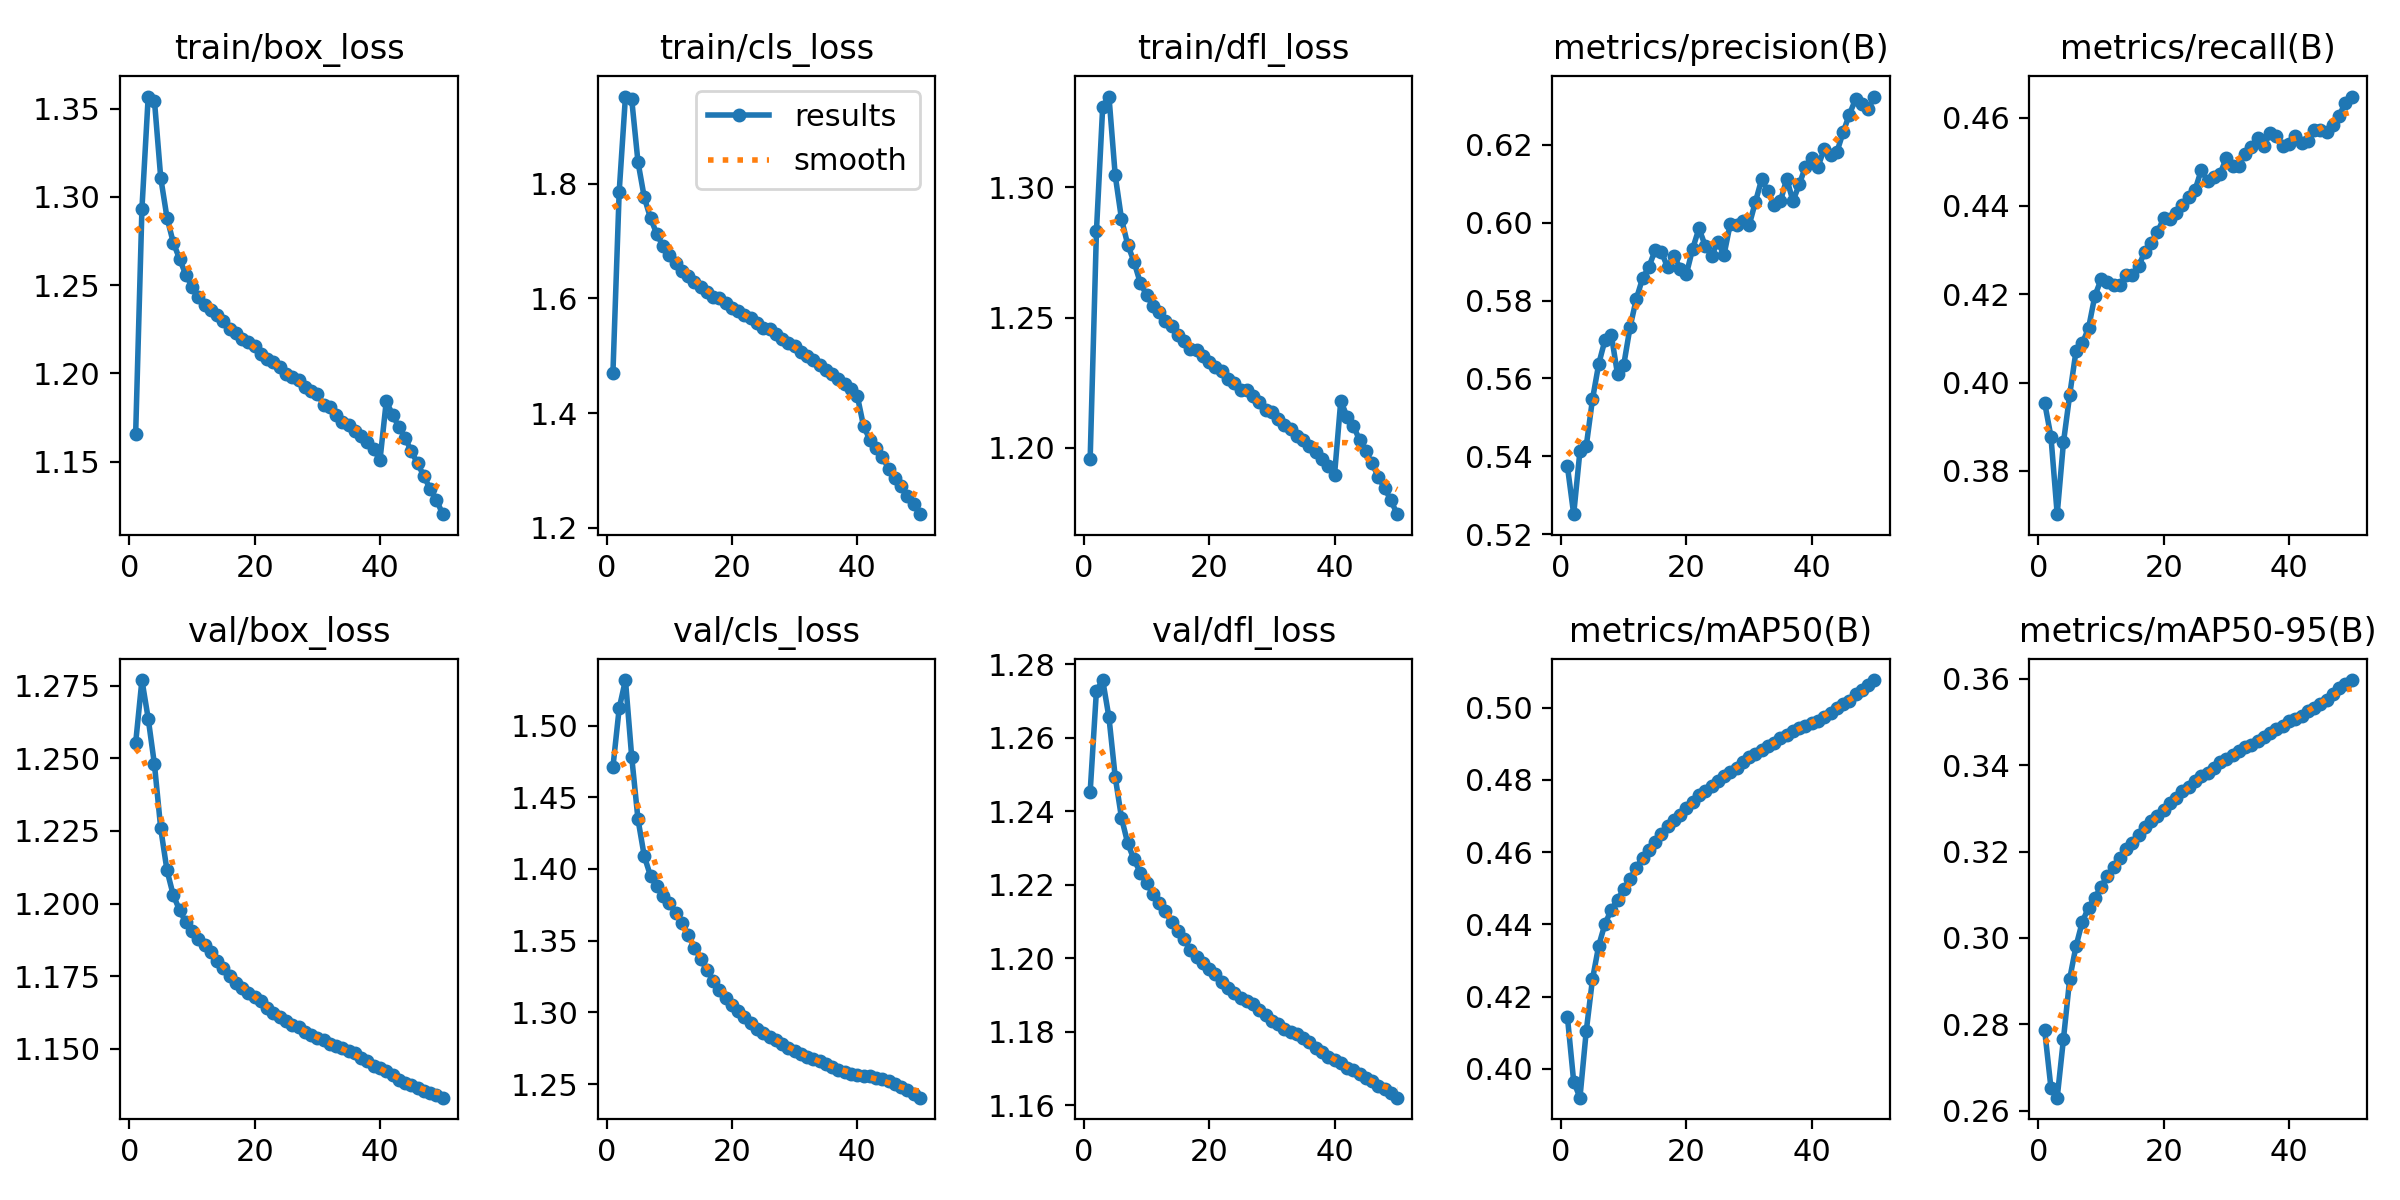

The data file committed next to this chart (first rows):
epoch, time, train/box_loss, train/cls_loss, train/dfl_loss, metrics/precision(B), metrics/recall(B), metrics/mAP50(B), metrics/mAP50-95(B), val/box_loss, val/cls_loss, val/dfl_loss, lr/pg0, lr/pg1, lr/pg2, lr/pg3, lr/pg4, lr/pg5, lr/pg6, lr/pg7
1, 1115, 1.166, 1.47, 1.196, 0.5374, 0.3954, 0.4143, 0.2786, 1.255, 1.471, 1.245, 0.009999, 0.003333, 0.009999, 0.003333, 0.009999, 0.003333, 0.009999, 0.003333
2, 2058, 1.293, 1.786, 1.283, 0.5251, 0.3878, 0.3965, 0.2653, 1.277, 1.512, 1.273, 0.0196, 0.006534, 0.0196, 0.006534, 0.0196, 0.006534, 0.0196, 0.006534
3, 2936, 1.357, 1.952, 1.331, 0.5414, 0.3702, 0.392, 0.263, 1.264, 1.532, 1.276, 0.02881, 0.009604, 0.02881, 0.009604, 0.02881, 0.009604, 0.02881, 0.009604
4, 3790, 1.354, 1.947, 1.335, 0.5426, 0.3865, 0.4103, 0.2766, 1.248, 1.478, 1.265, 0.02822, 0.009406, 0.02822, 0.009406, 0.02822, 0.009406, 0.02822, 0.009406
5, 4645, 1.311, 1.838, 1.305, 0.5546, 0.3972, 0.4248, 0.2906, 1.226, 1.435, 1.249, 0.02762, 0.009208, 0.02762, 0.009208, 0.02762, 0.009208, 0.02762, 0.009208
6, 5500, 1.288, 1.777, 1.288, 0.5637, 0.4071, 0.4341, 0.298, 1.211, 1.409, 1.238, 0.02703, 0.00901, 0.02703, 0.00901, 0.02703, 0.00901, 0.02703, 0.00901
7, 6355, 1.274, 1.74, 1.278, 0.5699, 0.4089, 0.4401, 0.3037, 1.203, 1.395, 1.231, 0.02644, 0.008812, 0.02644, 0.008812, 0.02644, 0.008812, 0.02644, 0.008812
8, 7208, 1.265, 1.713, 1.271, 0.5713, 0.4123, 0.444, 0.307, 1.198, 1.388, 1.227, 0.02584, 0.008614, 0.02584, 0.008614, 0.02584, 0.008614, 0.02584, 0.008614
9, 8061, 1.256, 1.691, 1.263, 0.5611, 0.4196, 0.4468, 0.3092, 1.194, 1.381, 1.223, 0.02525, 0.008416, 0.02525, 0.008416, 0.02525, 0.008416, 0.02525, 0.008416
10, 8915, 1.249, 1.675, 1.259, 0.5636, 0.4234, 0.4497, 0.3119, 1.19, 1.376, 1.22, 0.02465, 0.008218, 0.02465, 0.008218, 0.02465, 0.008218, 0.02465, 0.008218
11, 9768, 1.243, 1.662, 1.254, 0.5732, 0.4227, 0.4526, 0.3143, 1.188, 1.369, 1.217, 0.02406, 0.00802, 0.02406, 0.00802, 0.02406, 0.00802, 0.02406, 0.00802
12, 10622, 1.239, 1.647, 1.252, 0.5805, 0.4221, 0.4557, 0.3163, 1.186, 1.362, 1.215, 0.02347, 0.007822, 0.02347, 0.007822, 0.02347, 0.007822, 0.02347, 0.007822
13, 11478, 1.236, 1.639, 1.249, 0.5857, 0.4222, 0.4584, 0.3185, 1.183, 1.354, 1.213, 0.02287, 0.007624, 0.02287, 0.007624, 0.02287, 0.007624, 0.02287, 0.007624
14, 12330, 1.233, 1.629, 1.247, 0.5886, 0.4243, 0.4606, 0.3206, 1.18, 1.345, 1.21, 0.02228, 0.007426, 0.02228, 0.007426, 0.02228, 0.007426, 0.02228, 0.007426
15, 13184, 1.229, 1.62, 1.243, 0.593, 0.4244, 0.4627, 0.3219, 1.178, 1.337, 1.207, 0.02168, 0.007228, 0.02168, 0.007228, 0.02168, 0.007228, 0.02168, 0.007228
16, 14039, 1.225, 1.61, 1.241, 0.5925, 0.4264, 0.4649, 0.3238, 1.175, 1.329, 1.205, 0.02109, 0.00703, 0.02109, 0.00703, 0.02109, 0.00703, 0.02109, 0.00703
17, 14894, 1.223, 1.602, 1.238, 0.5886, 0.4296, 0.4672, 0.3257, 1.173, 1.322, 1.202, 0.0205, 0.006832, 0.0205, 0.006832, 0.0205, 0.006832, 0.0205, 0.006832
18, 15747, 1.219, 1.601, 1.238, 0.5916, 0.4316, 0.4689, 0.3271, 1.171, 1.316, 1.2, 0.0199, 0.006634, 0.0199, 0.006634, 0.0199, 0.006634, 0.0199, 0.006634
19, 16599, 1.217, 1.593, 1.235, 0.5882, 0.4341, 0.4702, 0.3283, 1.169, 1.31, 1.199, 0.01931, 0.006436, 0.01931, 0.006436, 0.01931, 0.006436, 0.01931, 0.006436
20, 17453, 1.215, 1.583, 1.233, 0.5869, 0.4372, 0.4721, 0.3297, 1.168, 1.305, 1.197, 0.01871, 0.006238, 0.01871, 0.006238, 0.01871, 0.006238, 0.01871, 0.006238
21, 18305, 1.211, 1.577, 1.231, 0.5934, 0.4371, 0.4739, 0.3311, 1.166, 1.301, 1.196, 0.01812, 0.00604, 0.01812, 0.00604, 0.01812, 0.00604, 0.01812, 0.00604
22, 19157, 1.208, 1.572, 1.229, 0.5986, 0.4385, 0.4757, 0.3325, 1.164, 1.297, 1.194, 0.01753, 0.005842, 0.01753, 0.005842, 0.01753, 0.005842, 0.01753, 0.005842
23, 20011, 1.206, 1.565, 1.227, 0.5941, 0.4403, 0.4768, 0.3339, 1.162, 1.292, 1.192, 0.01693, 0.005644, 0.01693, 0.005644, 0.01693, 0.005644, 0.01693, 0.005644
24, 20869, 1.203, 1.556, 1.225, 0.5916, 0.4421, 0.4783, 0.335, 1.161, 1.288, 1.191, 0.01634, 0.005446, 0.01634, 0.005446, 0.01634, 0.005446, 0.01634, 0.005446
25, 21724, 1.2, 1.549, 1.222, 0.595, 0.4436, 0.4798, 0.3363, 1.159, 1.286, 1.189, 0.01574, 0.005248, 0.01574, 0.005248, 0.01574, 0.005248, 0.01574, 0.005248
26, 22578, 1.198, 1.546, 1.222, 0.5918, 0.4482, 0.481, 0.3375, 1.158, 1.283, 1.188, 0.01515, 0.00505, 0.01515, 0.00505, 0.01515, 0.00505, 0.01515, 0.00505
27, 23430, 1.196, 1.538, 1.22, 0.5998, 0.4456, 0.4821, 0.3382, 1.157, 1.28, 1.188, 0.01456, 0.004852, 0.01456, 0.004852, 0.01456, 0.004852, 0.01456, 0.004852
28, 24283, 1.192, 1.53, 1.218, 0.5995, 0.4466, 0.4833, 0.3394, 1.156, 1.278, 1.186, 0.01396, 0.004654, 0.01396, 0.004654, 0.01396, 0.004654, 0.01396, 0.004654
29, 25137, 1.19, 1.522, 1.214, 0.6005, 0.4472, 0.485, 0.3407, 1.155, 1.276, 1.185, 0.01337, 0.004456, 0.01337, 0.004456, 0.01337, 0.004456, 0.01337, 0.004456
30, 25992, 1.188, 1.517, 1.214, 0.5993, 0.4509, 0.4863, 0.3415, 1.154, 1.273, 1.183, 0.01277, 0.004258, 0.01277, 0.004258, 0.01277, 0.004258, 0.01277, 0.004258
31, 26847, 1.182, 1.507, 1.211, 0.6053, 0.4491, 0.4871, 0.3423, 1.153, 1.271, 1.182, 0.01218, 0.00406, 0.01218, 0.00406, 0.01218, 0.00406, 0.01218, 0.00406
32, 27704, 1.181, 1.5, 1.209, 0.6111, 0.449, 0.4883, 0.3433, 1.152, 1.269, 1.181, 0.01159, 0.003862, 0.01159, 0.003862, 0.01159, 0.003862, 0.01159, 0.003862
33, 28558, 1.176, 1.493, 1.207, 0.6081, 0.4519, 0.4894, 0.3442, 1.151, 1.267, 1.18, 0.01099, 0.003664, 0.01099, 0.003664, 0.01099, 0.003664, 0.01099, 0.003664
34, 29412, 1.173, 1.484, 1.204, 0.6045, 0.4533, 0.4901, 0.3446, 1.15, 1.266, 1.179, 0.0104, 0.003466, 0.0104, 0.003466, 0.0104, 0.003466, 0.0104, 0.003466
35, 30267, 1.171, 1.476, 1.203, 0.6055, 0.4555, 0.4915, 0.3455, 1.149, 1.264, 1.178, 0.009804, 0.003268, 0.009804, 0.003268, 0.009804, 0.003268, 0.009804, 0.003268
36, 31127, 1.167, 1.468, 1.201, 0.6113, 0.4537, 0.4925, 0.3464, 1.149, 1.262, 1.177, 0.00921, 0.00307, 0.00921, 0.00307, 0.00921, 0.00307, 0.00921, 0.00307
37, 31981, 1.165, 1.459, 1.198, 0.6056, 0.4566, 0.4936, 0.3476, 1.147, 1.26, 1.176, 0.008616, 0.002872, 0.008616, 0.002872, 0.008616, 0.002872, 0.008616, 0.002872
38, 32834, 1.161, 1.451, 1.196, 0.6098, 0.456, 0.4943, 0.3483, 1.146, 1.259, 1.174, 0.008022, 0.002674, 0.008022, 0.002674, 0.008022, 0.002674, 0.008022, 0.002674
39, 33688, 1.157, 1.442, 1.193, 0.6144, 0.4536, 0.4949, 0.349, 1.144, 1.257, 1.173, 0.007428, 0.002476, 0.007428, 0.002476, 0.007428, 0.002476, 0.007428, 0.002476
40, 34545, 1.151, 1.43, 1.19, 0.6165, 0.454, 0.4958, 0.3502, 1.143, 1.256, 1.172, 0.006834, 0.002278, 0.006834, 0.002278, 0.006834, 0.002278, 0.006834, 0.002278
41, 35398, 1.184, 1.377, 1.218, 0.6144, 0.4558, 0.4963, 0.3508, 1.142, 1.256, 1.171, 0.00624, 0.00208, 0.00624, 0.00208, 0.00624, 0.00208, 0.00624, 0.00208
42, 36250, 1.177, 1.354, 1.212, 0.6191, 0.4542, 0.4975, 0.3515, 1.141, 1.255, 1.17, 0.005646, 0.001882, 0.005646, 0.001882, 0.005646, 0.001882, 0.005646, 0.001882
43, 37099, 1.17, 1.339, 1.209, 0.6174, 0.4547, 0.4984, 0.3525, 1.139, 1.254, 1.169, 0.005052, 0.001684, 0.005052, 0.001684, 0.005052, 0.001684, 0.005052, 0.001684
44, 37953, 1.164, 1.324, 1.203, 0.6181, 0.4573, 0.4998, 0.3532, 1.138, 1.254, 1.168, 0.004458, 0.001486, 0.004458, 0.001486, 0.004458, 0.001486, 0.004458, 0.001486
45, 38806, 1.156, 1.303, 1.199, 0.6232, 0.4573, 0.5009, 0.3542, 1.138, 1.252, 1.167, 0.003864, 0.001288, 0.003864, 0.001288, 0.003864, 0.001288, 0.003864, 0.001288
46, 39657, 1.149, 1.286, 1.194, 0.6278, 0.4567, 0.5018, 0.3551, 1.136, 1.25, 1.166, 0.00327, 0.00109, 0.00327, 0.00109, 0.00327, 0.00109, 0.00327, 0.00109
47, 40510, 1.142, 1.273, 1.189, 0.6318, 0.4585, 0.5038, 0.3566, 1.136, 1.248, 1.165, 0.002676, 0.000892, 0.002676, 0.000892, 0.002676, 0.000892, 0.002676, 0.000892
48, 41362, 1.134, 1.255, 1.185, 0.6305, 0.4605, 0.5048, 0.3578, 1.135, 1.246, 1.164, 0.002082, 0.000694, 0.002082, 0.000694, 0.002082, 0.000694, 0.002082, 0.000694
49, 42214, 1.128, 1.24, 1.18, 0.6291, 0.4634, 0.5064, 0.3588, 1.134, 1.243, 1.163, 0.001488, 0.000496, 0.001488, 0.000496, 0.001488, 0.000496, 0.001488, 0.000496
50, 43067, 1.12, 1.223, 1.175, 0.6324, 0.4648, 0.5076, 0.3597, 1.133, 1.241, 1.162, 0.000894, 0.000298, 0.000894, 0.000298, 0.000894, 0.000298, 0.000894, 0.000298
